Run: headless pygame with SDL's dummy video driver; simulated clock (each Clock.tick advances the game by its frame time, no real sleeping); random seed 0; keys injected as events and as key.get_pressed() state; mouse plan: one left click at the window centre at the start of phase 2, then a move to the lower-right quarter at the start of phase 3.
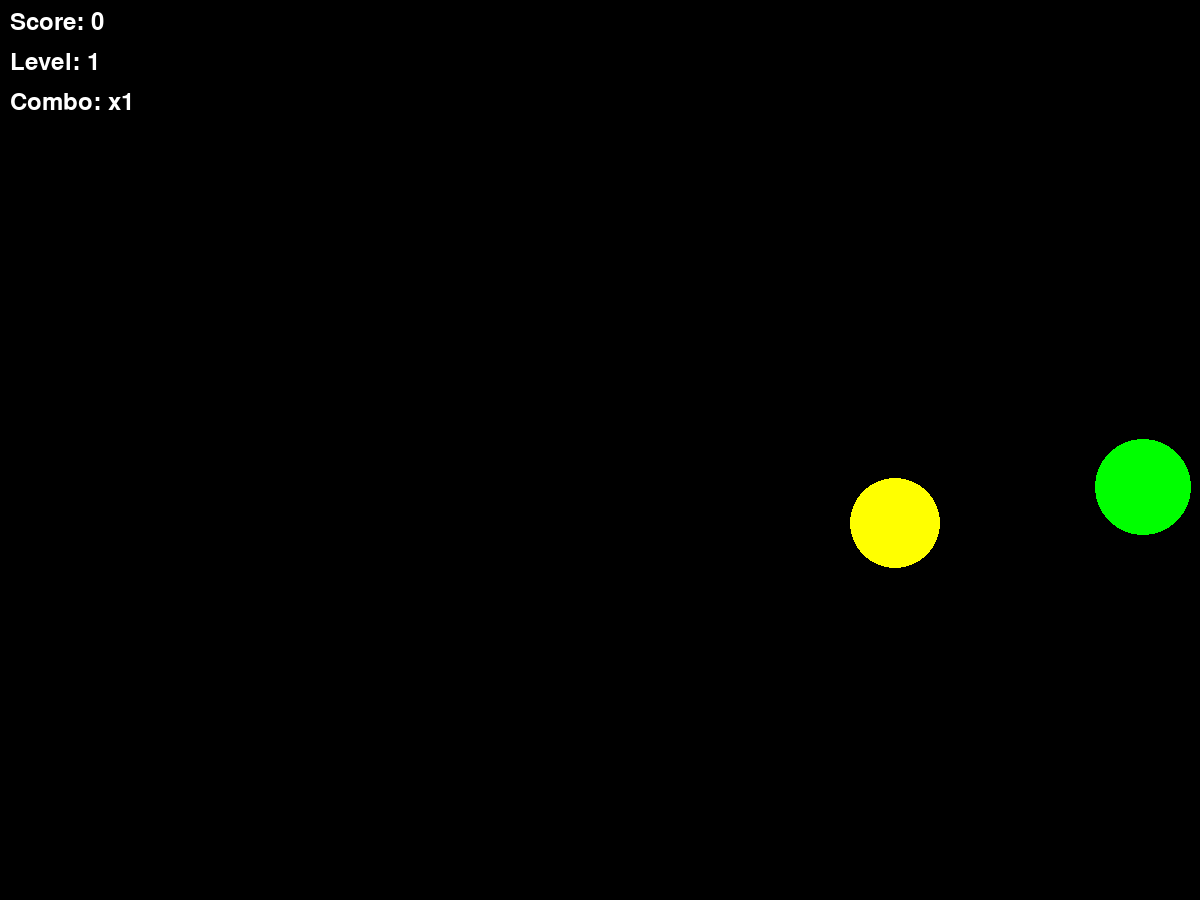
Frame 1 of 4 · flips 1–60 · no input
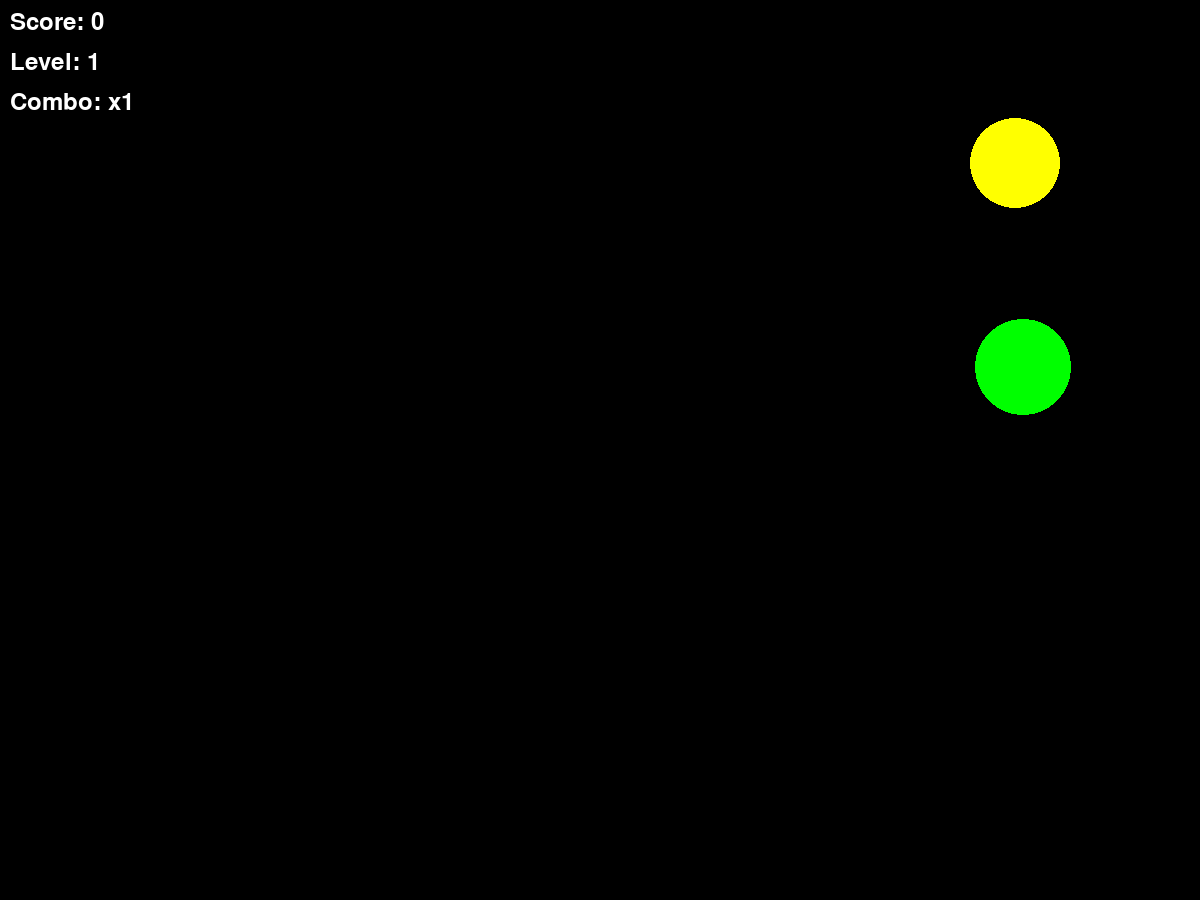
Frame 2 of 4 · flips 61–180 · clicked the window centre · tapped SPACE, RETURN · held RIGHT (→), D
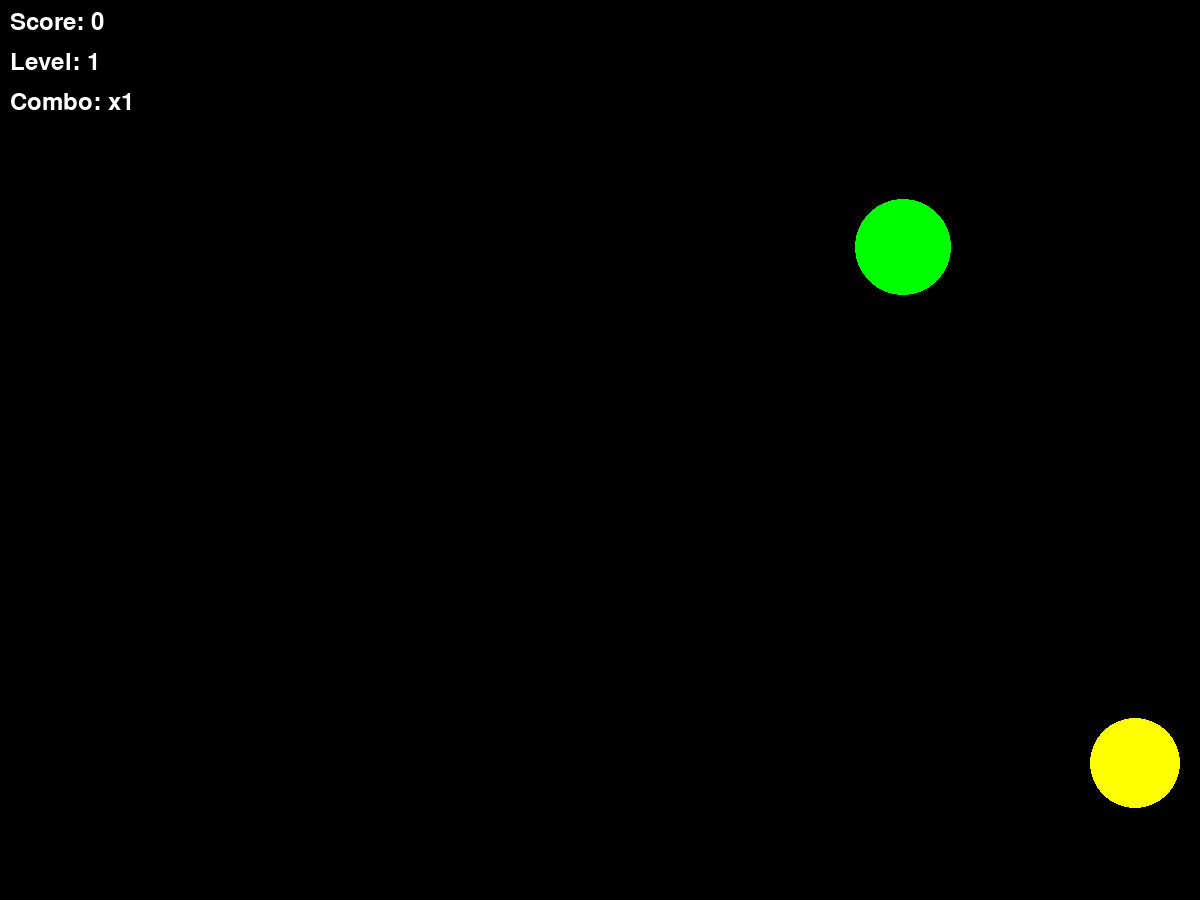
Frame 3 of 4 · flips 181–300 · moved the mouse to the lower-right quarter · held DOWN (↓), S
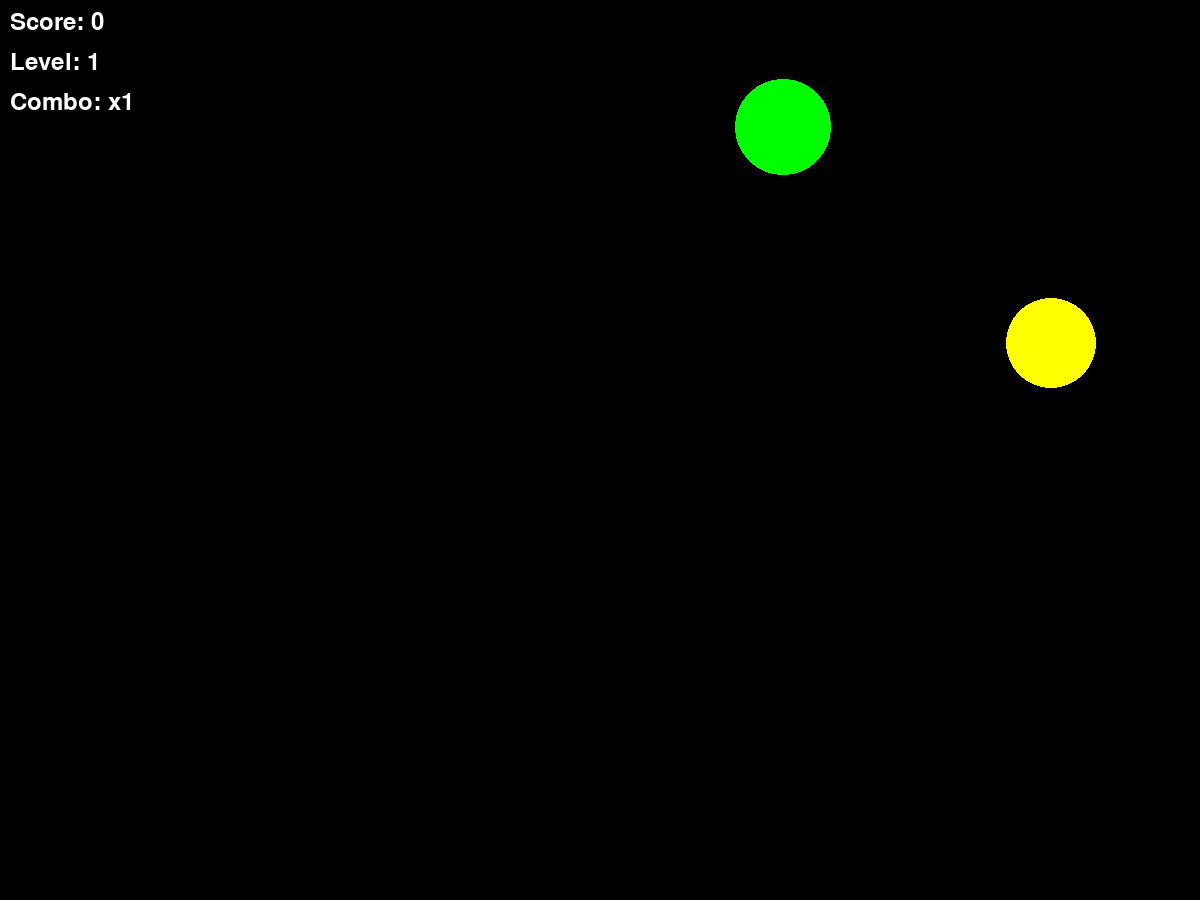
Frame 4 of 4 · flips 301–420 · held LEFT (←), A, UP (↑), W

The pygame program that drew these frames:

import pygame
from pygame.draw import *
from random import randint
import math

pygame.init()

FPS = 60
WIDTH = 1200
HEIGHT = 900
screen = pygame.display.set_mode((WIDTH, HEIGHT))

RED = (255, 0, 0)
BLUE = (0, 0, 255)
YELLOW = (255, 255, 0)
GREEN = (0, 255, 0)
MAGENTA = (255, 0, 255)
CYAN = (0, 255, 255)
BLACK = (0, 0, 0)
WHITE = (255, 255, 255)
COLORS = [RED, BLUE, YELLOW, GREEN, MAGENTA, CYAN]

font = pygame.font.Font(None, 36)

# Глобальные переменные
score = 0
level = 1
combo_counter = 0
no_hit_timer = 0
balls = []

class Ball:
    def __init__(self, x, y, r, vx, vy, color):
        self.x = x
        self.y = y
        self.r = r
        self.vx = vx
        self.vy = vy
        self.color = color
    
    def move(self):
        self.x += self.vx
        self.y += self.vy
        if self.x - self.r <= 0 or self.x + self.r >= WIDTH:
            self.vx = -self.vx
        if self.y - self.r <= 0 or self.y + self.r >= HEIGHT:
            self.vy = -self.vy
    
    def draw(self):
        circle(screen, self.color, (int(self.x), int(self.y)), self.r)
        circle(screen, BLACK, (int(self.x), int(self.y)), self.r, 2)
    
    def contains_point(self, pos):
        return math.hypot(pos[0] - self.x, pos[1] - self.y) <= self.r

def new_ball():
    """Создаёт новый шарик со случайными параметрами"""
    r = randint(20, 50)
    x = randint(r, WIDTH - r)
    y = randint(r, HEIGHT - r)
    vx = randint(-5, 5)
    while vx == 0:
        vx = randint(-5, 5)
    vy = randint(-5, 5)
    while vy == 0:
        vy = randint(-5, 5)
    color = COLORS[randint(0, len(COLORS) - 1)]
    return Ball(x, y, r, vx, vy, color)

def click(event):
    """Обрабатывает клик мыши"""
    global score, combo_counter, no_hit_timer, balls
    hit = False
    for ball in balls[:]:
        if ball.contains_point(event.pos):
            multiplier = get_combo_multiplier(combo_counter)
            score += 1 * multiplier
            combo_counter += 1
            no_hit_timer = 0
            hit = True
            balls.remove(ball)
            for _ in range(2):
                balls.append(new_ball())
            break
    if not hit:
        combo_counter = 0

def get_combo_multiplier(cnt):
    """Возвращает множитель очков в зависимости от комбо"""
    if cnt >= 10:
        return 10
    elif cnt >= 5:
        return 5
    elif cnt >= 3:
        return 3
    elif cnt >= 2:
        return 2
    return 1

def get_balls_count(lvl):
    """Количество шариков в зависимости от уровня"""
    return [2, 4, 6, 8, 10][lvl - 1]

def get_timer_limit(lvl):
    """Лимит времени бездействия (секунды)"""
    return max(10 - (lvl - 1) * 1.5, 3)

def draw_score():
    """Отображает счёт, уровень и комбо на экране"""
    text = font.render(f"Score: {score}", True, WHITE)
    screen.blit(text, (10, 10))
    text = font.render(f"Level: {level}", True, WHITE)
    screen.blit(text, (10, 50))
    text = font.render(f"Combo: x{get_combo_multiplier(combo_counter)}", True, WHITE)
    screen.blit(text, (10, 90))
    if combo_counter > 0:
        text = font.render(f"Combo streak: {combo_counter}", True, YELLOW)
        screen.blit(text, (10, 130))

def check_level_up():
    """Проверяет, нужно ли перейти на следующий уровень"""
    global level, score, combo_counter, no_hit_timer, balls
    required_score = level * 10
    if score >= required_score and level < 5:
        level += 1
        combo_counter = 0
        no_hit_timer = 0
        balls = []
        for _ in range(get_balls_count(level)):
            balls.append(new_ball())

def update_timer():
    """Обновляет таймер бездействия и взрывает все шары при его истечении"""
    global no_hit_timer, balls, combo_counter
    no_hit_timer += 1 / FPS
    if no_hit_timer >= get_timer_limit(level):
        balls = []
        for _ in range(get_balls_count(level)):
            balls.append(new_ball())
        no_hit_timer = 0
        combo_counter = 0

# Основная программа
clock = pygame.time.Clock()
finished = False

for _ in range(get_balls_count(level)):
    balls.append(new_ball())

while not finished:
    clock.tick(FPS)
    
    update_timer()
    
    for event in pygame.event.get():
        if event.type == pygame.QUIT:
            finished = True
        elif event.type == pygame.MOUSEBUTTONDOWN:
            click(event)
    
    check_level_up()
    
    for ball in balls:
        ball.move()
    
    screen.fill(BLACK)
    for ball in balls:
        ball.draw()
    draw_score()
    
    pygame.display.update()

pygame.quit()
